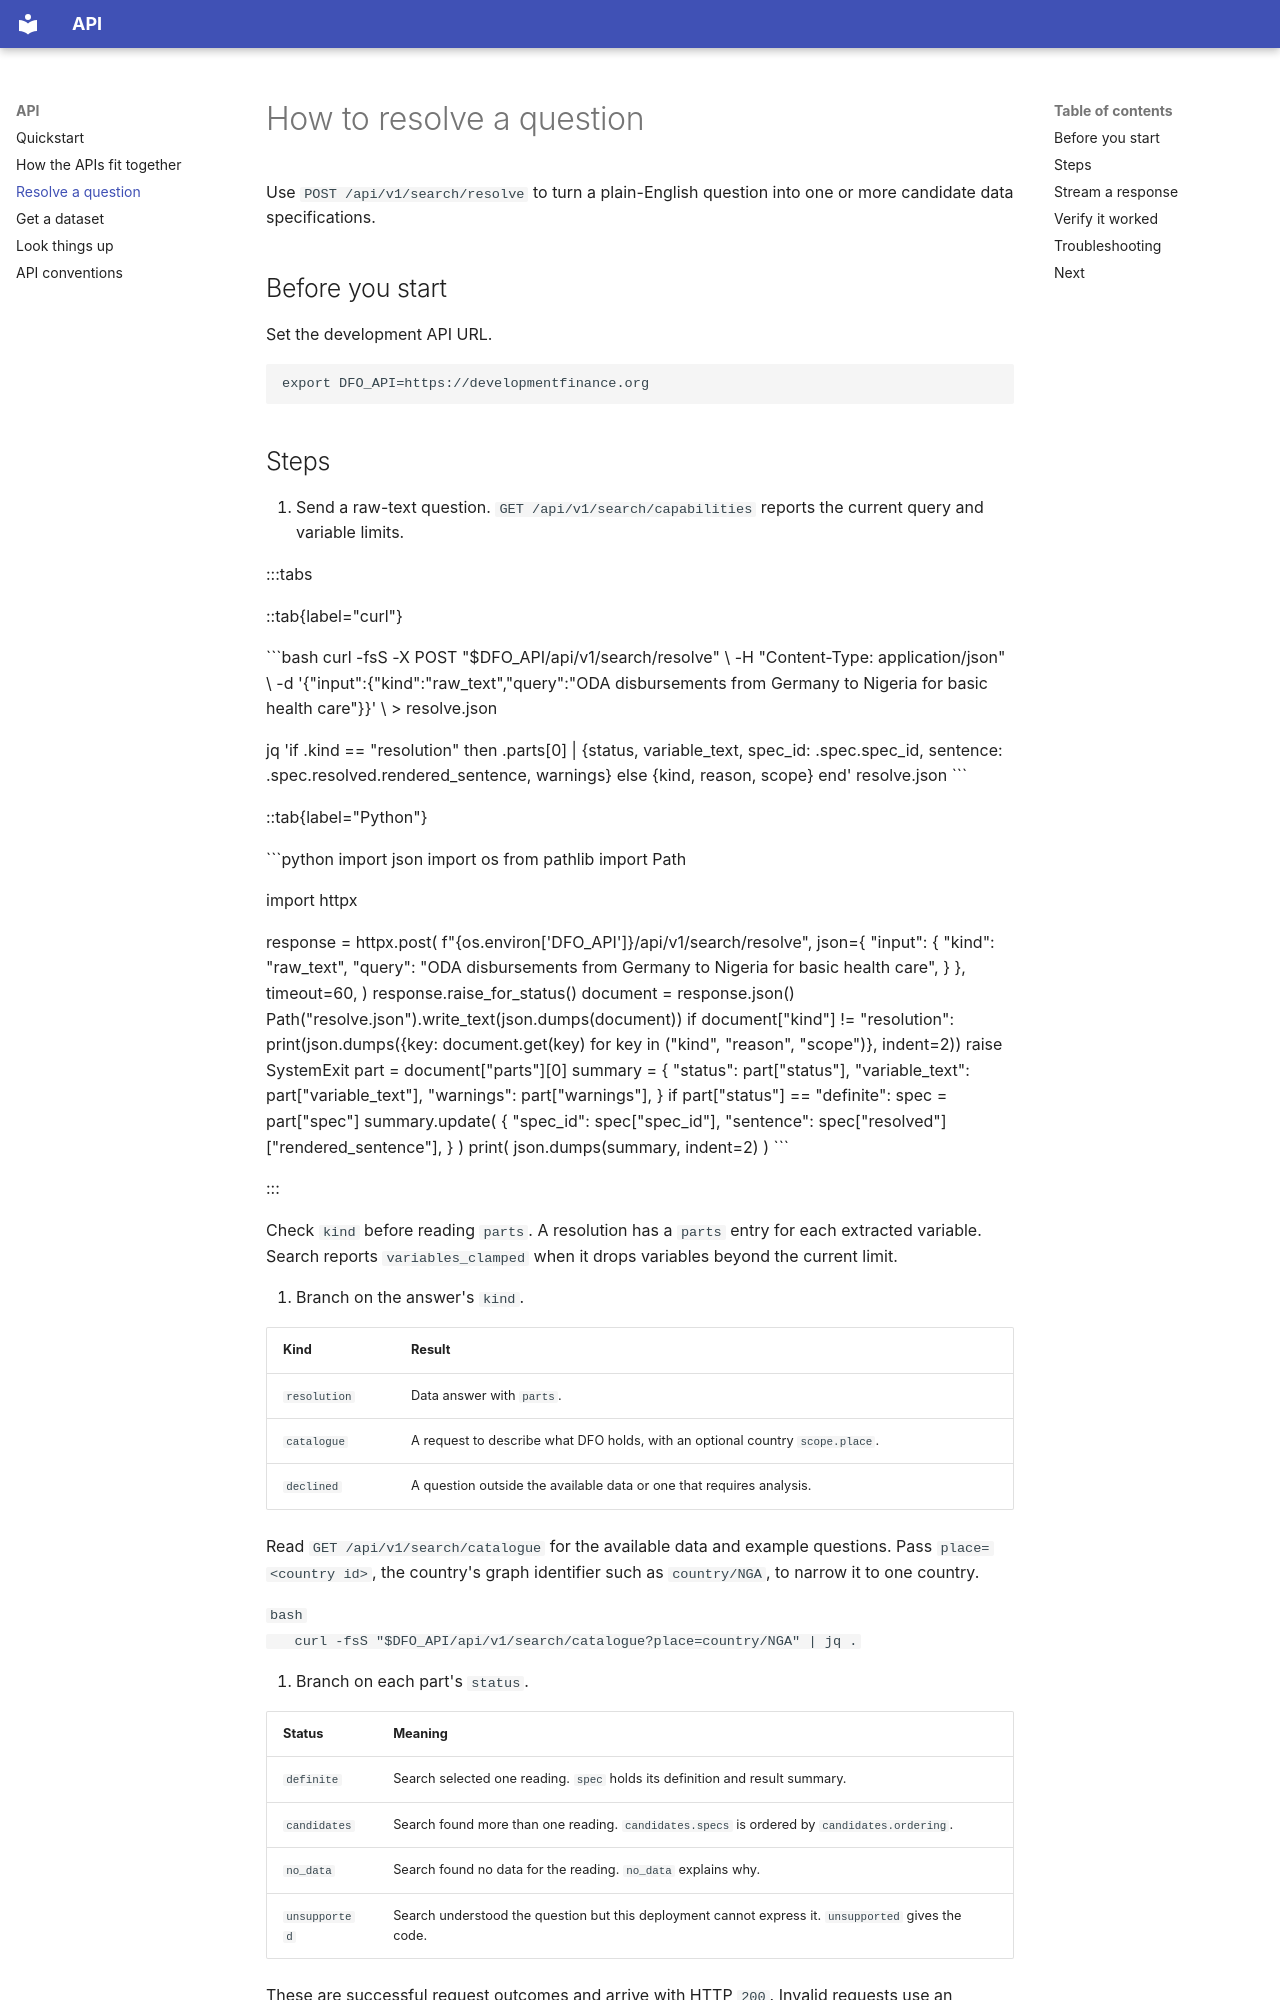

repository: DevelopmentFinanceObservatory/apis · page: resolve-a-question/index.html · generator: mkdocs

---
description: Resolve a plain-English question into an interpretable DFO spec.
---

# How to resolve a question

Use `POST /api/v1/search/resolve` to turn a plain-English question into one or more candidate data specifications.

## Before you start

Set the development API URL.

```bash
export DFO_API=https://developmentfinance.org
```
